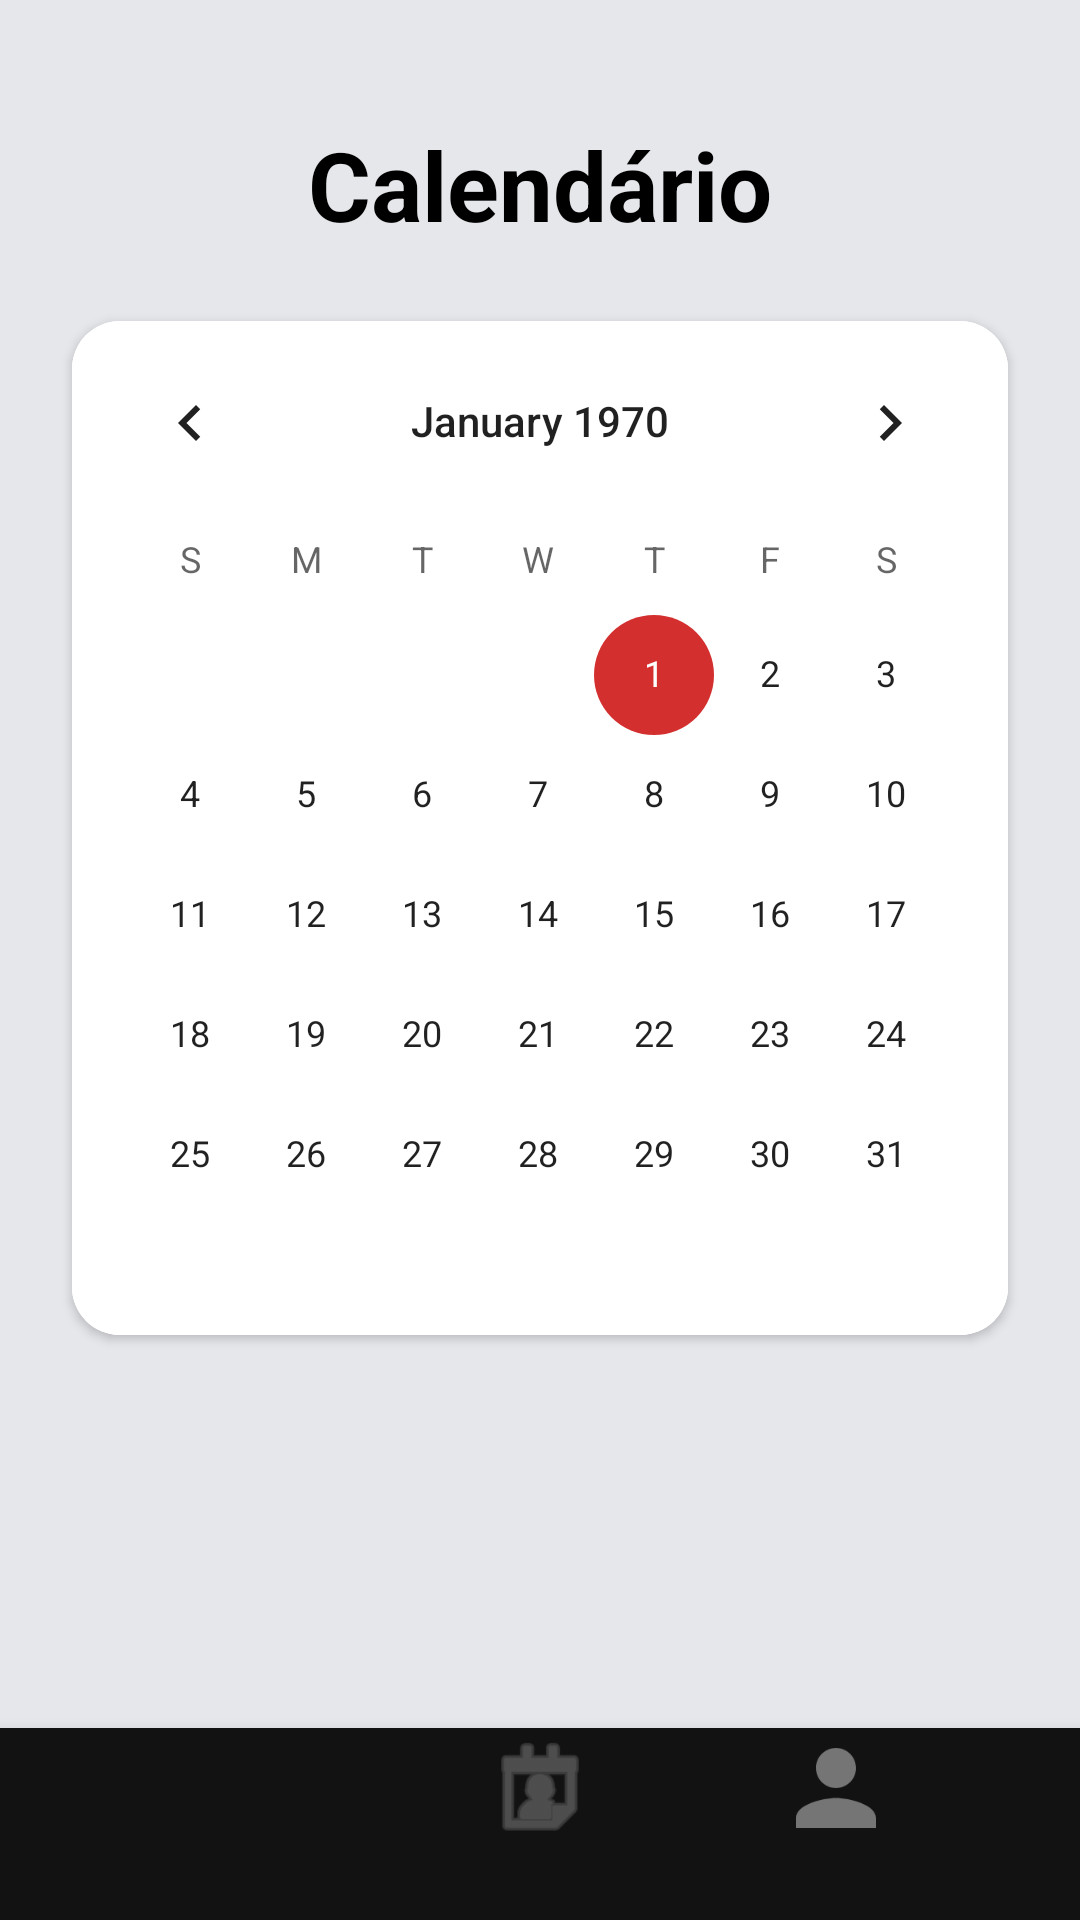

Android layout source for this screen:
<!-- AndroidManifest.xml: application theme Theme.DSSMV_ProjectDroid_1240908_1241237 -->
<!-- res/layout/activity_agendamento.xml -->
<?xml version="1.0" encoding="utf-8"?>
<androidx.constraintlayout.widget.ConstraintLayout
    xmlns:android="http://schemas.android.com/apk/res/android"
    xmlns:app="http://schemas.android.com/apk/res-auto"
    android:layout_width="match_parent"
    android:layout_height="match_parent"
    android:background="#E6E7EB">

    <TextView
        android:id="@+id/tvTituloAgendamento"
        android:layout_width="wrap_content"
        android:layout_height="wrap_content"
        android:text="Calendário"
        android:textSize="32sp"
        android:textStyle="bold"
        android:textColor="#000000"
        android:layout_marginTop="40dp"
        app:layout_constraintTop_toTopOf="parent"
        app:layout_constraintStart_toStartOf="parent"
        app:layout_constraintEnd_toEndOf="parent" />

    <com.google.android.material.card.MaterialCardView
        android:id="@+id/cardCalendar"
        android:layout_width="match_parent"
        android:layout_height="wrap_content"
        android:layout_marginHorizontal="24dp"
        android:layout_marginTop="24dp"
        app:cardCornerRadius="16dp"
        app:cardElevation="2dp"
        app:layout_constraintTop_toBottomOf="@id/tvTituloAgendamento"
        app:layout_constraintStart_toStartOf="parent"
        app:layout_constraintEnd_toEndOf="parent">

        <CalendarView
            android:id="@+id/calendarView"
            android:layout_width="match_parent"
            android:layout_height="wrap_content"
            android:background="#FFFFFF" />
    </com.google.android.material.card.MaterialCardView>

    <androidx.recyclerview.widget.RecyclerView
        android:id="@+id/rvAulasDia"
        android:layout_width="match_parent"
        android:layout_height="0dp"
        android:layout_marginHorizontal="24dp"
        android:layout_marginTop="16dp"
        android:layout_marginBottom="16dp"
        app:layout_constraintTop_toBottomOf="@id/cardCalendar"
        app:layout_constraintBottom_toTopOf="@id/barraInclude"
        app:layout_constraintStart_toStartOf="parent"
        app:layout_constraintEnd_toEndOf="parent" />

    <include
        android:id="@+id/barraInclude"
        layout="@layout/barra_inferior"
        android:layout_width="match_parent"
        android:layout_height="wrap_content"
        app:layout_constraintBottom_toBottomOf="parent"
        app:layout_constraintStart_toStartOf="parent"
        app:layout_constraintEnd_toEndOf="parent" />

</androidx.constraintlayout.widget.ConstraintLayout>
<!-- res/layout/barra_inferior.xml (included above) -->
<?xml version="1.0" encoding="utf-8"?>
<LinearLayout
    xmlns:android="http://schemas.android.com/apk/res/android"
    xmlns:app="http://schemas.android.com/apk/res-auto"
    android:id="@+id/barraNavegacao"
    android:layout_width="match_parent"
    android:layout_height="100dp"
    android:background="@color/bg_dark"
    android:elevation="8dp"
    android:gravity="center_vertical"
    android:paddingHorizontal="32dp"
    android:paddingBottom="24dp">

    <ImageView
        android:id="@+id/icHome"
        android:layout_width="0dp"
        android:layout_height="40dp"
        android:layout_weight="1"
        android:src="@drawable/ic_home"
        android:background="?attr/selectableItemBackgroundBorderless"
        app:tint="@color/text_hint" />

    <ImageView
        android:id="@+id/icMinhasAulas"
        android:layout_width="0dp"
        android:layout_height="40dp"
        android:layout_weight="1"
        android:src="@android:drawable/ic_menu_my_calendar"
        android:background="?attr/selectableItemBackgroundBorderless"
        app:tint="@color/text_hint" />

    <ImageView
            android:id="@+id/btnNavPerfil"
            android:layout_width="0dp"
            android:layout_height="40dp"
            android:layout_weight="1"
            android:background="?attr/selectableItemBackgroundBorderless"
            android:contentDescription="Perfil"
            android:src="@drawable/ic_perfil"
            app:tint="@color/text_hint"/>

</LinearLayout>
<!-- resources referenced by this layout -->
<resources>
  <color name="bg_dark">#121212</color>
  <color name="text_hint">#757575</color>
  <!-- drawable ic_perfil (drawable) -->
  <vector xmlns:android="http://schemas.android.com/apk/res/android"
          android:width="24dp"
          android:height="24dp"
          android:viewportWidth="24"
          android:viewportHeight="24"
          android:tint="#000000">
  
      <path
              android:fillColor="@android:color/white"
              android:pathData="M12,12c2.21,0 4-1.79 4-4s-1.79-4-4-4 -4,1.79-4,4 1.79,4 4,4zM12,14c-2.67,0-8,1.34-8,4v2h16v-2c0-2.66-5.33-4-8-4z"/>
  
  </vector>
  <style name="Theme.DSSMV_ProjectDroid_1240908_1241237" parent="Theme.MaterialComponents.DayNight.NoActionBar">        
          <item name="colorPrimary">@color/red_primary</item>
          <item name="colorPrimaryVariant">@color/red_dark</item>
          <item name="colorOnPrimary">@color/white</item>
          
          <item name="colorSecondary">@color/red_primary</item>
          <item name="colorSecondaryVariant">@color/red_dark</item>
          <item name="colorOnSecondary">@color/white</item>
          
          <item name="android:statusBarColor">?attr/colorPrimaryVariant</item>
          
      </style>
  <color name="red_primary">#D32F2F</color>
  <color name="red_dark">#9A0007</color>
  <color name="white">#FFFFFF</color>
</resources>
